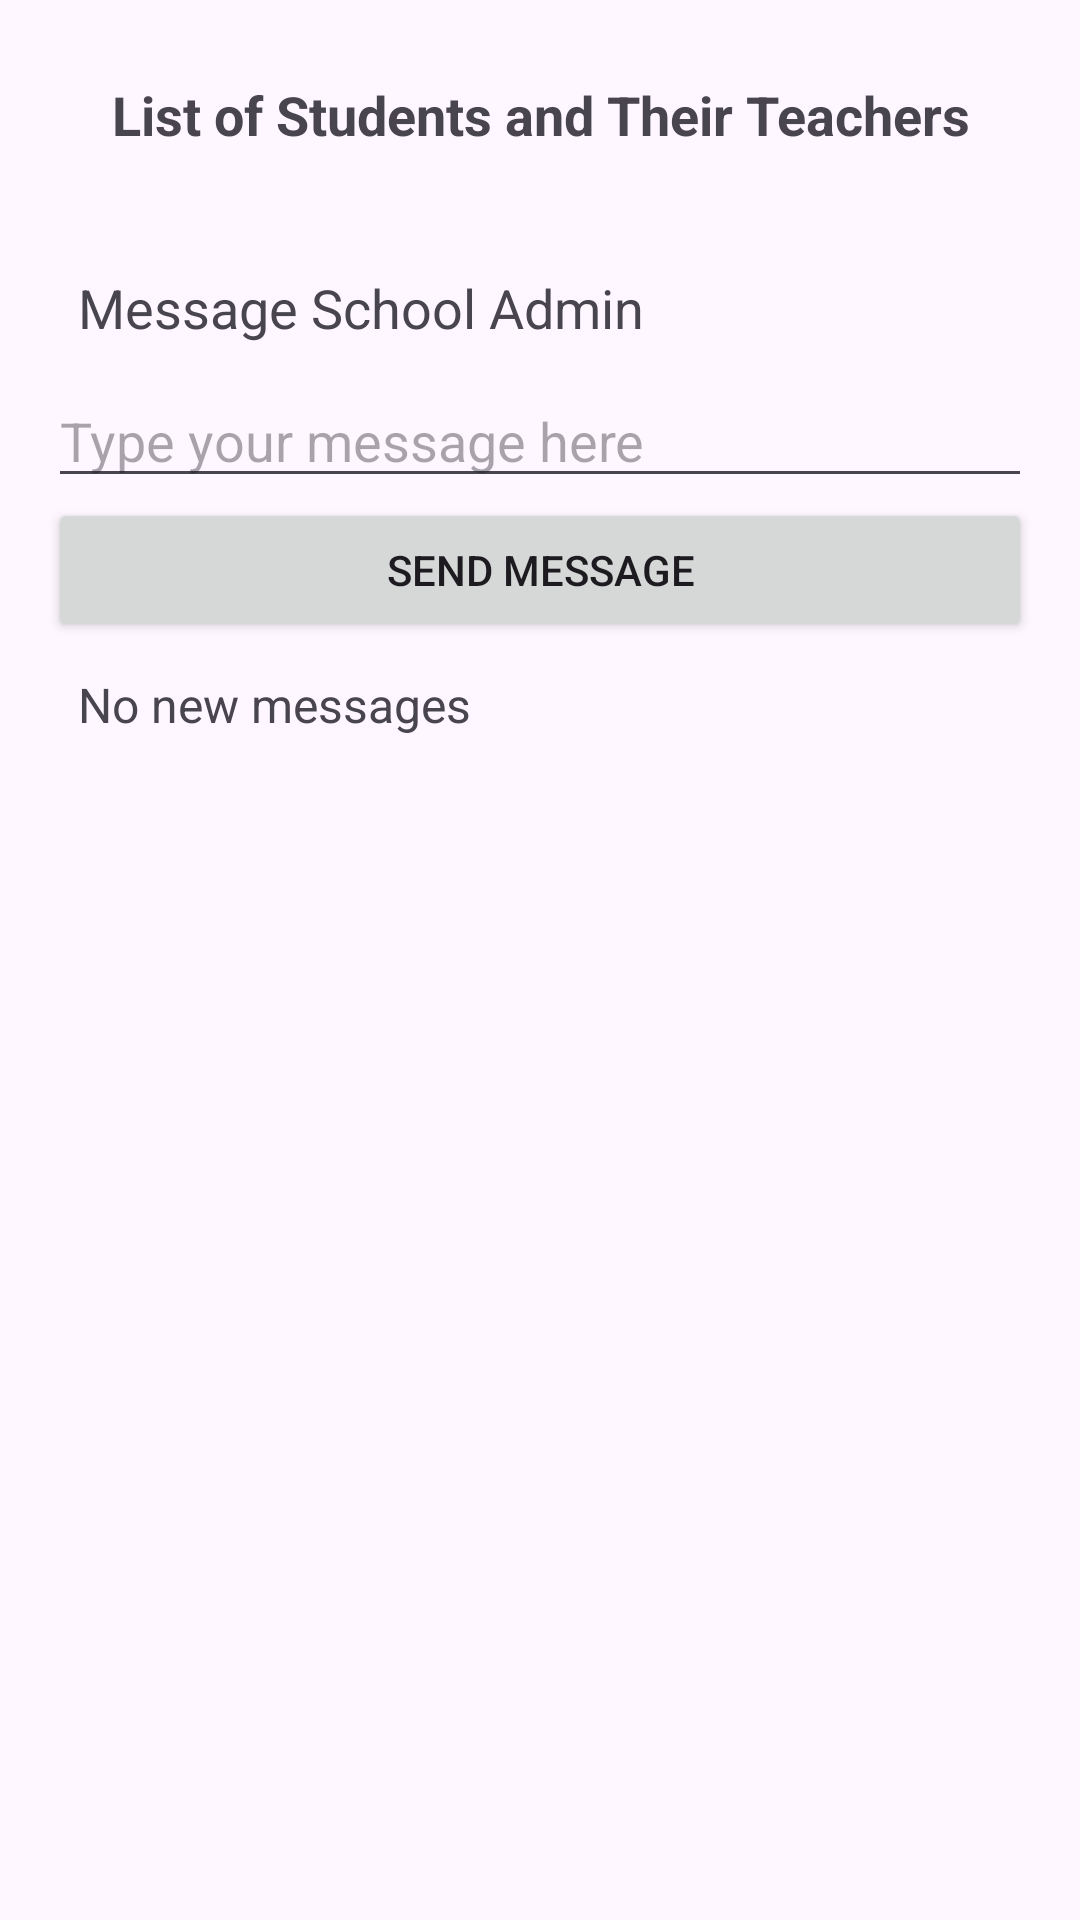

Write the Android layout XML for this screen, with the resource values it uses.
<!-- AndroidManifest.xml: application theme Theme.Komodohubv2 -->
<!-- res/layout/activity_principal.xml -->
<ScrollView xmlns:android="http://schemas.android.com/apk/res/android"
    android:layout_width="match_parent"
    android:layout_height="match_parent"
    android:padding="16dp">

    <LinearLayout
        android:orientation="vertical"
        android:layout_width="match_parent"
        android:layout_height="wrap_content">

        
        <TextView
            android:layout_width="match_parent"
            android:layout_height="wrap_content"
            android:text="List of Students and Their Teachers"
            android:textSize="18sp"
            android:padding="10dp"
            android:textStyle="bold"
            android:gravity="center" />

        
        <TableLayout
            android:id="@+id/studentTeacherTable"
            android:layout_width="match_parent"
            android:layout_height="wrap_content"
            android:stretchColumns="1"
            android:padding="10dp" />

        
        <TextView
            android:layout_width="match_parent"
            android:layout_height="wrap_content"
            android:text="Message School Admin"
            android:textSize="18sp"
            android:padding="10dp" />

        <EditText
            android:id="@+id/messageInput"
            android:layout_width="match_parent"
            android:layout_height="wrap_content"
            android:hint="Type your message here" />

        <Button
            android:id="@+id/sendMessageButton"
            android:layout_width="match_parent"
            android:layout_height="wrap_content"
            android:text="Send Message" />

        <TextView
            android:id="@+id/adminMessageView"
            android:layout_width="match_parent"
            android:layout_height="wrap_content"
            android:text="No new messages"
            android:textSize="16sp"
            android:padding="10dp" />
    </LinearLayout>
</ScrollView>
<!-- resources referenced by this layout -->
<resources>
  <style name="Theme.Komodohubv2" parent="Base.Theme.Komodohubv2" />
  <style name="Base.Theme.Komodohubv2" parent="Theme.Material3.DayNight.NoActionBar">
          
          
      </style>
</resources>
